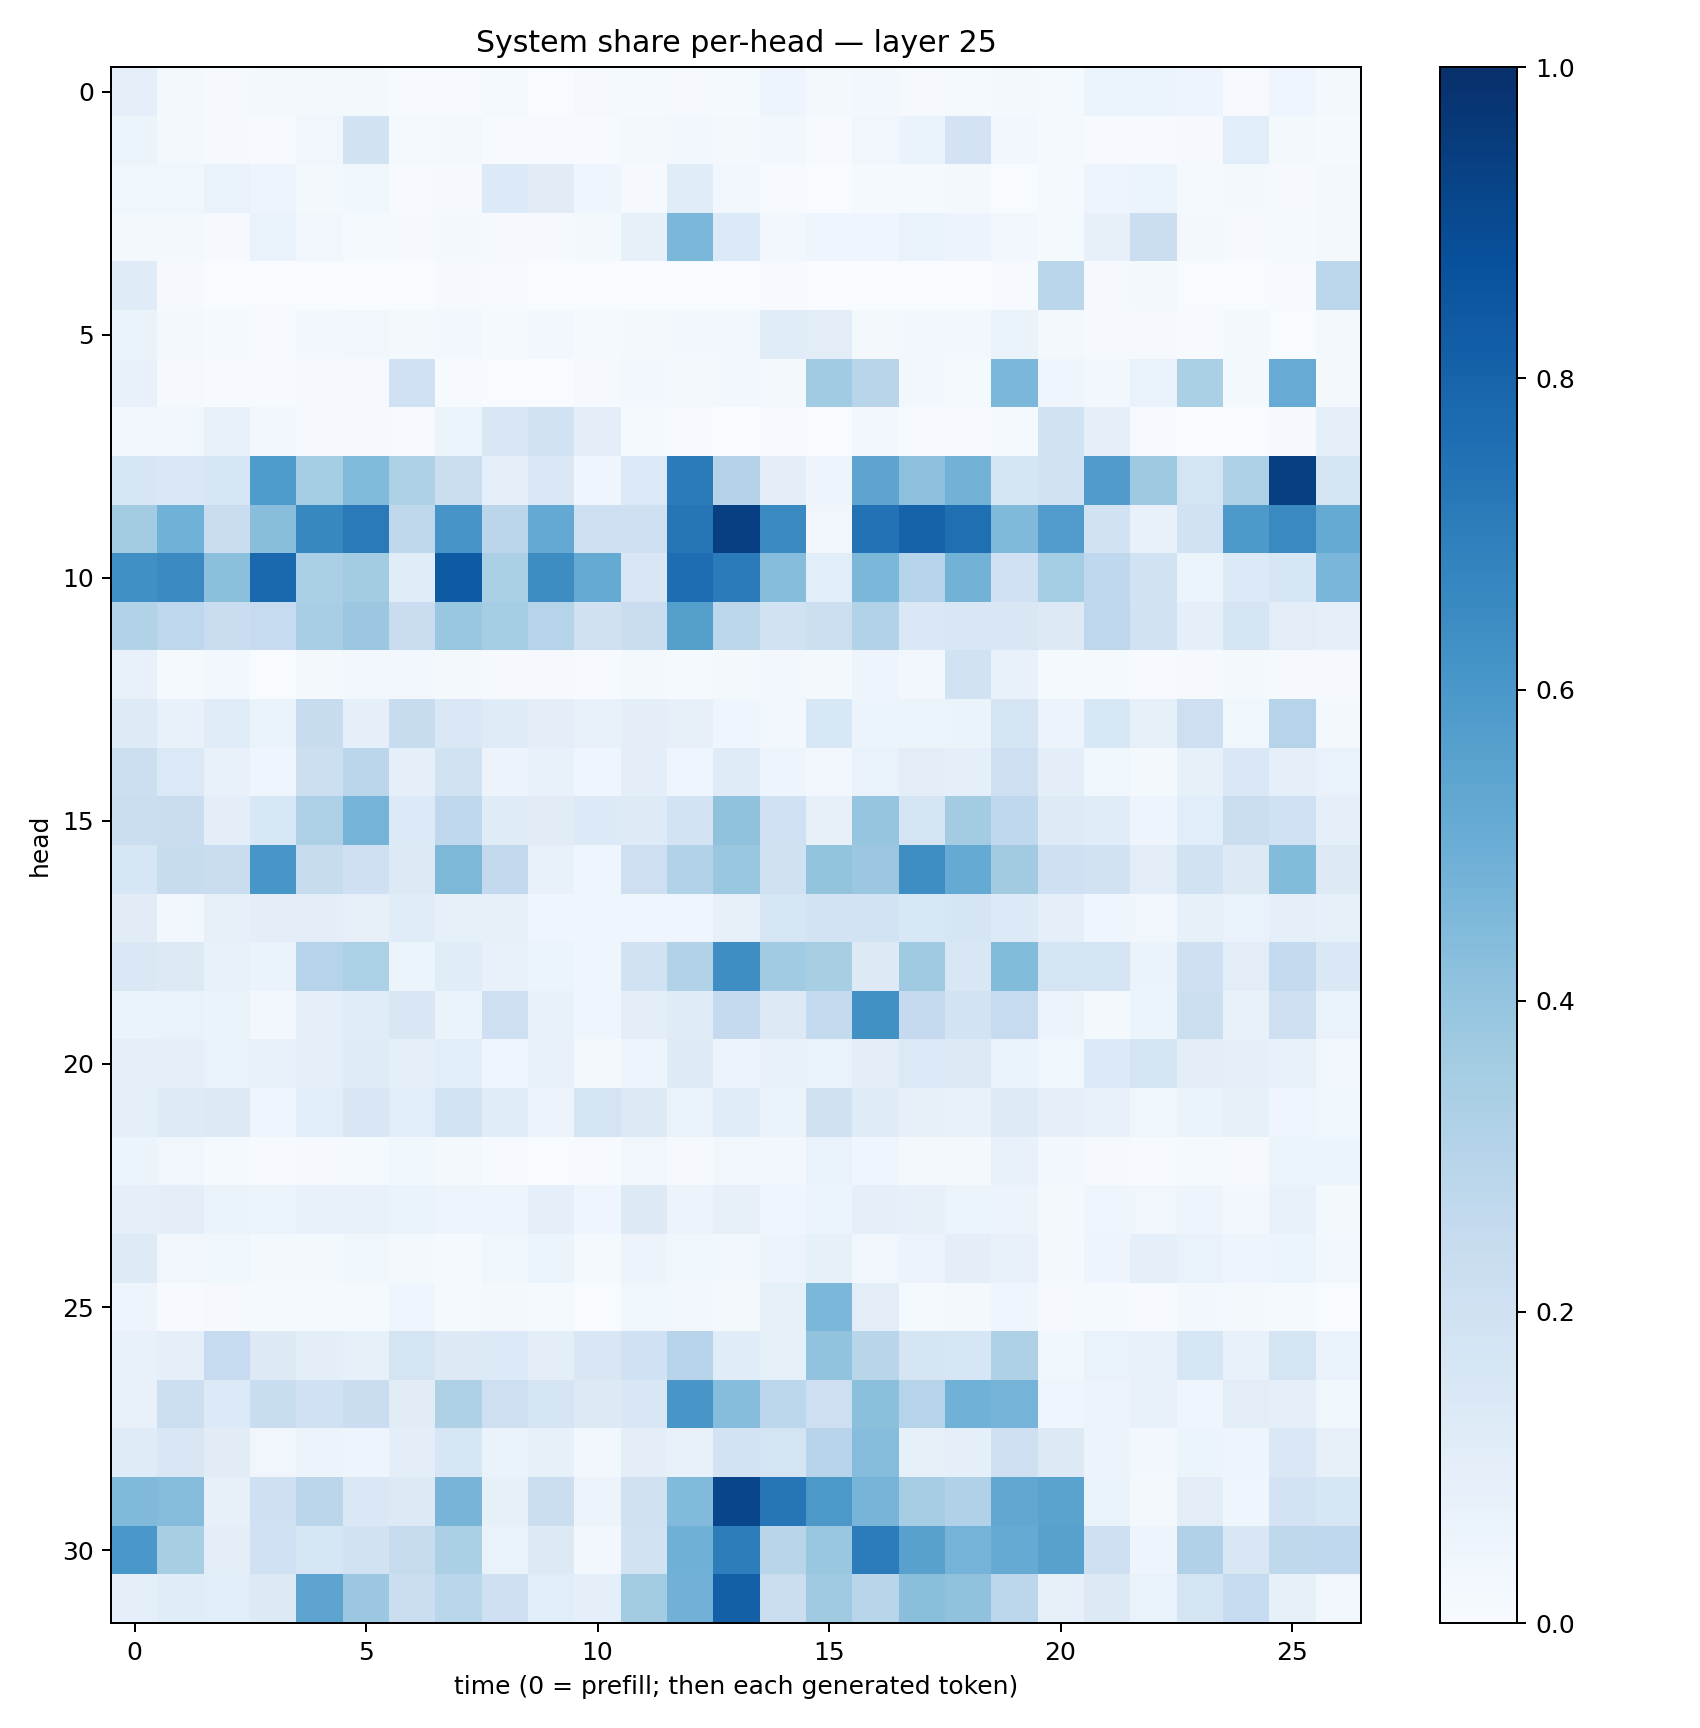

Source data for this figure (header and first rows):
0.09340293, 0.01793163, 0.011371021, 0.016231963, 0.023187537, 0.01881724, 0.004755418, 0.007388862, 0.0143735865, 0.00208993, 0.007968676, 0.015362798, 0.010260263, 0.015159077, 0.047640562, 0.017608905, 0.025149286, 0.0114922505, 0.012275736, 0.016309446, 0.015223636, 0.06087713, 0.051625192, 0.049975533
0.0606, 0.02145, 0.007962, 0.005639, 0.03167, 0.1901, 0.01426, 0.0233, 0.005124, 0.006575, 0.007773, 0.01757, 0.02391, 0.01946, 0.02702, 0.004398, 0.03213, 0.06301, 0.1821, 0.0306, 0.01217, 0.007022, 0.006853, 0.01045
0.03596, 0.03539, 0.06905, 0.0472, 0.02017, 0.03878, 0.006334, 0.009488, 0.1336, 0.1111, 0.04167, 0.008011, 0.1133, 0.02907, 0.006857, 0.002222, 0.01415, 0.01526, 0.01626, 0.002695, 0.0138, 0.04859, 0.05115, 0.01314
0.02095, 0.01659, 0.01056, 0.06705, 0.03346, 0.01451, 0.009461, 0.0171, 0.008585, 0.01101, 0.01587, 0.0849, 0.4588, 0.1329, 0.02723, 0.03936, 0.04111, 0.06888, 0.05779, 0.02422, 0.01412, 0.07872, 0.2191, 0.0176
0.1211, 0.01135, 0.001972, 0.000502, 0.003301, 0.002355, 0.002756, 0.007873, 0.00414, 0.002502, 0.001955, 0.002652, 0.001625, 0.0009016, 0.003976, 0.000649, 0.001225, 0.0007274, 0.0008674, 0.004758, 0.2853, 0.01145, 0.0221, 0.003226
0.06639, 0.01816, 0.01272, 0.007447, 0.02415, 0.03417, 0.01617, 0.0244, 0.0129, 0.02902, 0.01297, 0.01593, 0.02468, 0.02777, 0.1146, 0.1027, 0.01727, 0.02795, 0.03074, 0.06588, 0.02084, 0.008306, 0.009058, 0.005378
0.0761, 0.007883, 0.004596, 0.007561, 0.007945, 0.008147, 0.2025, 0.004963, 0.003249, 0.002014, 0.009523, 0.02788, 0.01624, 0.02665, 0.02075, 0.3655, 0.2924, 0.02828, 0.01311, 0.4609, 0.04656, 0.02793, 0.06864, 0.3332
0.03032, 0.03213, 0.07552, 0.02874, 0.01167, 0.008425, 0.006199, 0.05235, 0.15, 0.1905, 0.1015, 0.0125, 0.007649, 0.002256, 0.007688, 0.002095, 0.02513, 0.007575, 0.006592, 0.01273, 0.1893, 0.08985, 0.00444, 0.003109
0.1634, 0.1448, 0.1584, 0.5827, 0.352, 0.4436, 0.3239, 0.2193, 0.08967, 0.143, 0.04527, 0.1404, 0.7096, 0.3068, 0.0994, 0.04922, 0.5418, 0.415, 0.479, 0.1673, 0.1913, 0.5803, 0.3731, 0.1721
0.3557, 0.4865, 0.2291, 0.4289, 0.6612, 0.7136, 0.2725, 0.6084, 0.2829, 0.5206, 0.2124, 0.2067, 0.7294, 0.9402, 0.6561, 0.03508, 0.7455, 0.8041, 0.754, 0.4462, 0.5762, 0.1947, 0.07477, 0.1922
0.6293, 0.6552, 0.4219, 0.7789, 0.3356, 0.357, 0.1145, 0.8339, 0.3354, 0.6414, 0.5159, 0.1502, 0.764, 0.7109, 0.4314, 0.106, 0.4573, 0.3016, 0.4802, 0.1992, 0.352, 0.2658, 0.1878, 0.06199
0.311, 0.275, 0.2287, 0.2483, 0.3465, 0.379, 0.2294, 0.3893, 0.3528, 0.3004, 0.1991, 0.2271, 0.5632, 0.2791, 0.1945, 0.2171, 0.3097, 0.1483, 0.149, 0.1492, 0.1258, 0.2753, 0.1902, 0.0881
0.07431, 0.01432, 0.0255, 0.003786, 0.01688, 0.02903, 0.03105, 0.01824, 0.01135, 0.01064, 0.007365, 0.01841, 0.01452, 0.02275, 0.03017, 0.0157, 0.04754, 0.02653, 0.1953, 0.07531, 0.01539, 0.01352, 0.005372, 0.0114
0.122, 0.07095, 0.114, 0.06465, 0.2408, 0.08662, 0.2381, 0.1471, 0.1193, 0.09911, 0.07061, 0.09573, 0.08089, 0.04263, 0.02836, 0.1537, 0.06091, 0.05933, 0.0637, 0.1784, 0.05682, 0.1532, 0.08578, 0.2123
0.2162, 0.1399, 0.07203, 0.04504, 0.2169, 0.282, 0.08861, 0.1876, 0.05694, 0.07569, 0.04244, 0.0974, 0.0448, 0.1174, 0.04861, 0.03058, 0.06997, 0.1022, 0.08643, 0.2143, 0.09754, 0.03701, 0.01975, 0.08578
0.2265, 0.2291, 0.09398, 0.1524, 0.3267, 0.4754, 0.1361, 0.2681, 0.1178, 0.1103, 0.1332, 0.1243, 0.1818, 0.4078, 0.2019, 0.07867, 0.3947, 0.1773, 0.357, 0.2668, 0.1239, 0.1135, 0.05075, 0.1084
0.1602, 0.2357, 0.2305, 0.6025, 0.2364, 0.2105, 0.1255, 0.4553, 0.2582, 0.07442, 0.04493, 0.2136, 0.3133, 0.387, 0.1977, 0.3991, 0.38, 0.6401, 0.5162, 0.3609, 0.2091, 0.1905, 0.1031, 0.1944
0.1118, 0.02575, 0.07936, 0.09489, 0.09953, 0.07959, 0.1134, 0.08428, 0.08104, 0.04138, 0.03994, 0.04163, 0.04578, 0.08129, 0.1633, 0.1821, 0.1857, 0.1561, 0.1675, 0.1348, 0.09325, 0.04266, 0.03494, 0.08518
0.1431, 0.1255, 0.07653, 0.06442, 0.299, 0.3307, 0.05287, 0.1138, 0.07063, 0.05458, 0.04571, 0.1907, 0.3132, 0.6394, 0.3639, 0.3434, 0.1307, 0.3693, 0.1492, 0.4379, 0.1754, 0.179, 0.06428, 0.2082
0.06438, 0.06966, 0.06547, 0.03017, 0.08826, 0.1146, 0.1489, 0.06518, 0.2128, 0.0742, 0.04433, 0.1001, 0.1202, 0.2506, 0.1277, 0.2542, 0.6282, 0.251, 0.1873, 0.2489, 0.05824, 0.02342, 0.0533, 0.2158
0.08669, 0.08778, 0.06967, 0.07513, 0.08849, 0.1208, 0.09373, 0.1056, 0.04628, 0.07303, 0.01602, 0.04934, 0.1218, 0.0556, 0.07148, 0.06818, 0.09779, 0.1375, 0.1284, 0.06359, 0.03873, 0.1355, 0.177, 0.1046
0.09127, 0.1246, 0.1267, 0.04607, 0.1076, 0.1503, 0.1076, 0.1842, 0.1156, 0.05754, 0.1737, 0.1282, 0.06911, 0.1158, 0.06516, 0.1983, 0.1201, 0.07982, 0.07693, 0.1224, 0.0882, 0.07563, 0.03874, 0.06477
0.05229, 0.03303, 0.01368, 0.005192, 0.009012, 0.01188, 0.03668, 0.02306, 0.005852, 0.003583, 0.004856, 0.03172, 0.008168, 0.03373, 0.02726, 0.06857, 0.04585, 0.02003, 0.01923, 0.07343, 0.02471, 0.008699, 0.007767, 0.01295
0.09198, 0.1005, 0.06535, 0.05156, 0.07482, 0.0717, 0.06397, 0.05045, 0.04807, 0.08839, 0.0463, 0.1282, 0.05728, 0.08004, 0.0413, 0.05427, 0.08783, 0.07876, 0.0509, 0.05692, 0.02342, 0.03982, 0.03387, 0.04729
0.1213, 0.03395, 0.03802, 0.01764, 0.01721, 0.03808, 0.01589, 0.01476, 0.03594, 0.05444, 0.01358, 0.05493, 0.03566, 0.0298, 0.05512, 0.08267, 0.03356, 0.05765, 0.09598, 0.0765, 0.01577, 0.04982, 0.08666, 0.06757
0.04931, 0.004916, 0.008419, 0.01312, 0.01479, 0.01245, 0.0412, 0.01318, 0.01764, 0.01363, 0.003311, 0.0377, 0.03067, 0.02206, 0.08371, 0.459, 0.1048, 0.0149, 0.02068, 0.04447, 0.01029, 0.01551, 0.007714, 0.03007
0.07343, 0.09273, 0.2467, 0.1253, 0.09433, 0.08295, 0.1726, 0.1299, 0.1351, 0.1011, 0.1496, 0.2016, 0.2965, 0.1144, 0.08568, 0.4031, 0.2893, 0.1672, 0.1596, 0.3225, 0.03683, 0.06782, 0.07453, 0.162
0.0773, 0.2159, 0.1338, 0.2339, 0.2001, 0.2281, 0.1121, 0.3231, 0.2117, 0.1711, 0.1323, 0.1493, 0.6032, 0.4301, 0.2786, 0.2116, 0.4185, 0.3041, 0.4848, 0.4736, 0.04519, 0.05704, 0.07479, 0.04559
0.1177, 0.1519, 0.1097, 0.0331, 0.05735, 0.04755, 0.09741, 0.1574, 0.06633, 0.08216, 0.03034, 0.09462, 0.07736, 0.1835, 0.177, 0.2966, 0.4321, 0.08505, 0.09323, 0.2074, 0.125, 0.05744, 0.02919, 0.05228
0.4482, 0.435, 0.08081, 0.209, 0.282, 0.1408, 0.1257, 0.4714, 0.08503, 0.221, 0.05552, 0.1969, 0.4417, 0.915, 0.7278, 0.5974, 0.4701, 0.3479, 0.3179, 0.5278, 0.549, 0.06288, 0.016, 0.1049
0.5984, 0.3404, 0.1007, 0.2012, 0.1606, 0.1935, 0.2427, 0.3334, 0.06942, 0.1282, 0.0277, 0.1894, 0.4914, 0.703, 0.2893, 0.3886, 0.7061, 0.5577, 0.4727, 0.5177, 0.5582, 0.2086, 0.0479, 0.3179
0.09255, 0.1171, 0.1065, 0.1296, 0.5423, 0.3801, 0.2215, 0.2858, 0.206, 0.1056, 0.09054, 0.3591, 0.4821, 0.8145, 0.2199, 0.3706, 0.2926, 0.423, 0.4093, 0.2781, 0.08033, 0.1299, 0.06832, 0.1741
